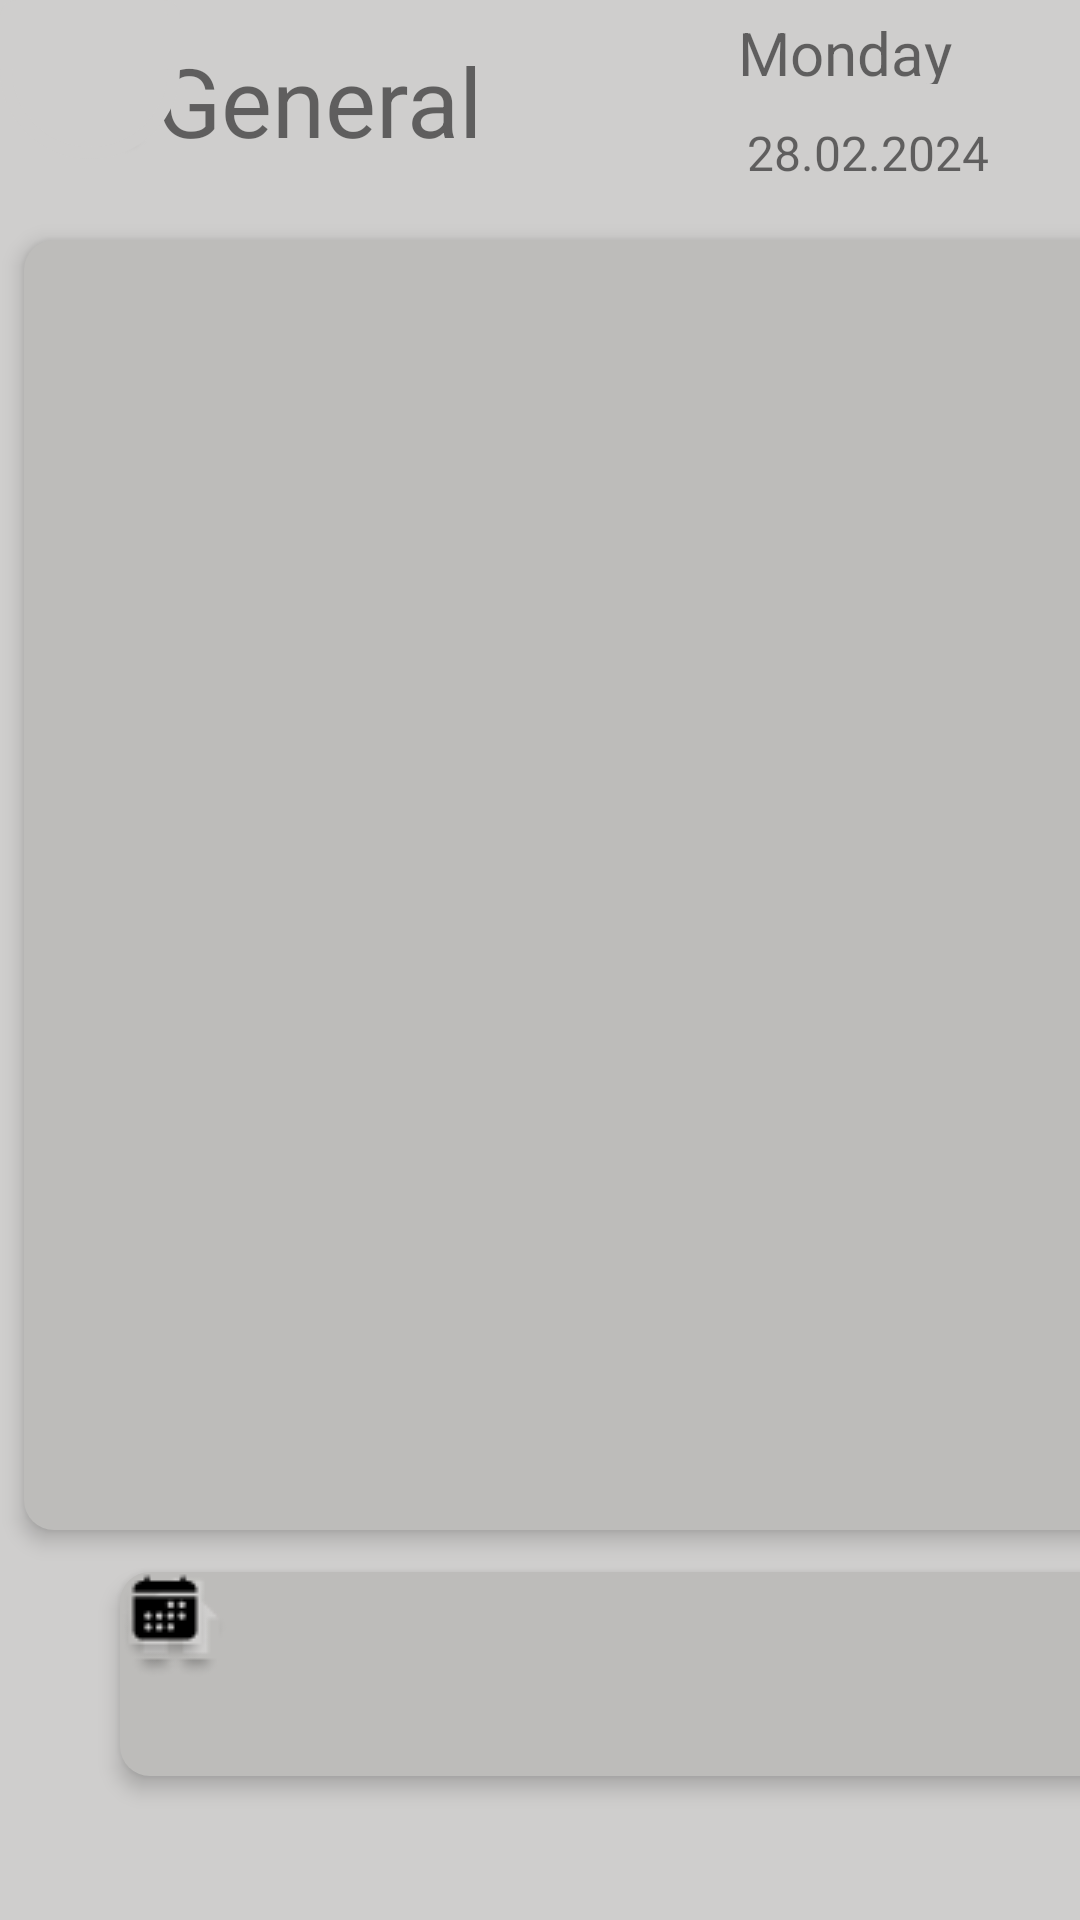

Write the Android layout XML for this screen, with the resource values it uses.
<!-- AndroidManifest.xml: application theme Theme.EDiary -->
<!-- res/layout/main_page.xml -->
<?xml version="1.0" encoding="utf-8"?>
<androidx.constraintlayout.widget.ConstraintLayout xmlns:android="http://schemas.android.com/apk/res/android"
    xmlns:app="http://schemas.android.com/apk/res-auto"
    xmlns:tools="http://schemas.android.com/tools"
    android:layout_width="match_parent"
    android:layout_height="match_parent"
    android:background="#cfcecd">

    <FrameLayout
        android:id="@+id/frameLayout"
        android:layout_width="345dp"
        android:layout_height="68dp"
        android:layout_marginStart="40dp"
        android:layout_marginBottom="48dp"
        android:background="@drawable/shadow"
        android:backgroundTint="#bdbcba"
        android:elevation="4dp"
        app:layout_constraintBottom_toBottomOf="parent"
        app:layout_constraintStart_toStartOf="parent">

        <ImageView
            android:id="@+id/imageView2"
            android:layout_width="wrap_content"
            android:layout_height="wrap_content"
            app:srcCompat="@drawable/whiconwh___ionicons___sharp___homewt_sharp" />

        <ImageView
            android:id="@+id/imageView3"
            android:layout_width="wrap_content"
            android:layout_height="wrap_content"
            app:srcCompat="@drawable/icon___ionicons___filled___cale232332ndar" />

    </FrameLayout>

    <FrameLayout
        android:layout_width="397dp"
        android:layout_height="430dp"
        android:layout_marginStart="8dp"
        android:layout_marginTop="80dp"
        android:background="@drawable/shadow"
        android:backgroundTint="#bdbcba"
        android:elevation="4dp"
        app:layout_constraintStart_toStartOf="parent"
        app:layout_constraintTop_toTopOf="parent">

    </FrameLayout>

    <TextView
        android:id="@+id/textView5"
        android:layout_width="123dp"
        android:layout_height="39dp"
        android:layout_marginStart="52dp"
        android:layout_marginTop="12dp"
        android:fontFamily="sans-serif"
        android:text="General"
        android:textSize="32sp"
        app:layout_constraintStart_toStartOf="parent"
        app:layout_constraintTop_toTopOf="parent" />

    <TextView
        android:id="@+id/textView6"
        android:layout_width="78dp"
        android:layout_height="24dp"
        android:layout_marginTop="4dp"
        android:layout_marginEnd="36dp"
        android:text="Monday"
        android:textSize="20sp"
        app:layout_constraintEnd_toEndOf="parent"
        app:layout_constraintTop_toTopOf="parent"></TextView>

    <TextView
        android:id="@+id/textView7"
        android:layout_width="87dp"
        android:layout_height="24dp"
        android:layout_marginTop="40dp"
        android:layout_marginEnd="24dp"
        android:text="28.02.2024"
        android:textSize="16sp"
        app:layout_constraintEnd_toEndOf="parent"
        app:layout_constraintTop_toTopOf="parent" />

    <ImageView
        android:id="@+id/imageView"
        android:layout_width="wrap_content"
        android:layout_height="wrap_content"
        android:layout_marginStart="16dp"
        android:layout_marginTop="16dp"
        app:layout_constraintStart_toStartOf="parent"
        app:layout_constraintTop_toTopOf="parent"
        app:srcCompat="@drawable/icon___ionicons___sharp___home_sharp" />

    <ImageView
        android:id="@+id/imageView3"
        android:layout_width="wrap_content"
        android:layout_height="wrap_content"
        app:srcCompat="@drawable/icon___ionicons___filled___cale232332ndar"
        tools:layout_editor_absoluteX="375dp"
        tools:layout_editor_absoluteY="12dp" />

    <View
        android:layout_width="60dp"
        android:layout_height="53dp"
        android:background="@drawable/kolo"
        android:backgroundTint="#cfcecd"
        android:elevation="4dp"
        tools:layout_editor_absoluteX="101dp"
        tools:layout_editor_absoluteY="587dp">

    </View>

</androidx.constraintlayout.widget.ConstraintLayout>
<!-- resources referenced by this layout -->
<resources>
  <!-- drawable icon___ionicons___filled___cale232332ndar: png bitmap (drawable, 842 bytes) -->
  <!-- drawable icon___ionicons___sharp___home_sharp: png bitmap (drawable, 756 bytes) -->
  <!-- drawable kolo (drawable) -->
  <?xml version="1.0" encoding="utf-8"?>
  <selector xmlns:android="http://schemas.android.com/apk/res/android">
      <item android:state_pressed="false">
          <shape android:shape="rectangle">
              <stroke android:width="4dip"
                  android:color="@color/black" />
              <corners
                  android:bottomLeftRadius="800dp"
                  android:bottomRightRadius="800dp"
                  android:topLeftRadius="100dp"
                  android:topRightRadius="100dp" />
  
          </shape>
      </item>
      <item android:state_pressed="true">
          <shape android:shape="rectangle">
              <cornerS
                  android:bottomLeftRadius="35dp"
                  android:bottomRightRadius="35dp"
                  android:topLeftRadius="35dp"
                  android:topRightRadius="35dp" />
          </shape>
      </item>
  </selector>
  <!-- drawable shadow (drawable) -->
  <?xml version="1.0" encoding="utf-8"?>
  <shape xmlns:android="http://schemas.android.com/apk/res/android" android:shape="rectangle">
      <solid android:color="#0080cd"/>
      <corners android:radius="10dp"></corners>
  </shape>
  <!-- drawable whiconwh___ionicons___sharp___homewt_sharp: png bitmap (drawable, 888 bytes) -->
  <style name="Theme.EDiary" parent="Theme.MaterialComponents.DayNight.DarkActionBar">
          
          <item name="colorPrimary">@color/purple_500</item>
          <item name="colorPrimaryVariant">@color/purple_700</item>
          <item name="colorOnPrimary">@color/white</item>
          
          <item name="colorSecondary">@color/teal_200</item>
          <item name="colorSecondaryVariant">@color/teal_700</item>
          <item name="colorOnSecondary">@color/black</item>
          
          <item name="android:statusBarColor">?attr/colorPrimaryVariant</item>
          
      </style>
  <color name="black">#FF000000</color>
  <color name="purple_500">#FF6200EE</color>
  <color name="purple_700">#FF3700B3</color>
  <color name="white">#FFFFFFFF</color>
  <color name="teal_200">#FF03DAC5</color>
  <color name="teal_700">#FF018786</color>
</resources>
